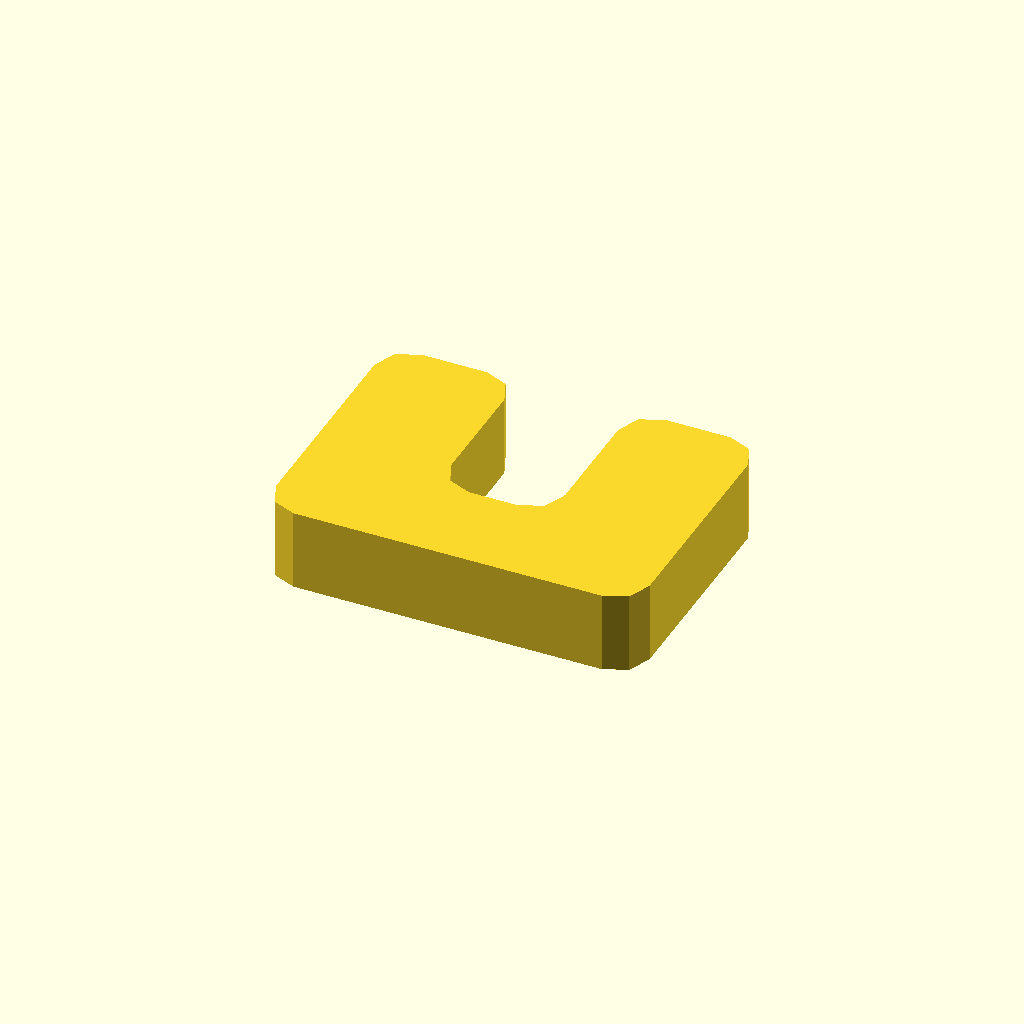
Cell 1 — every parameter at its default value.
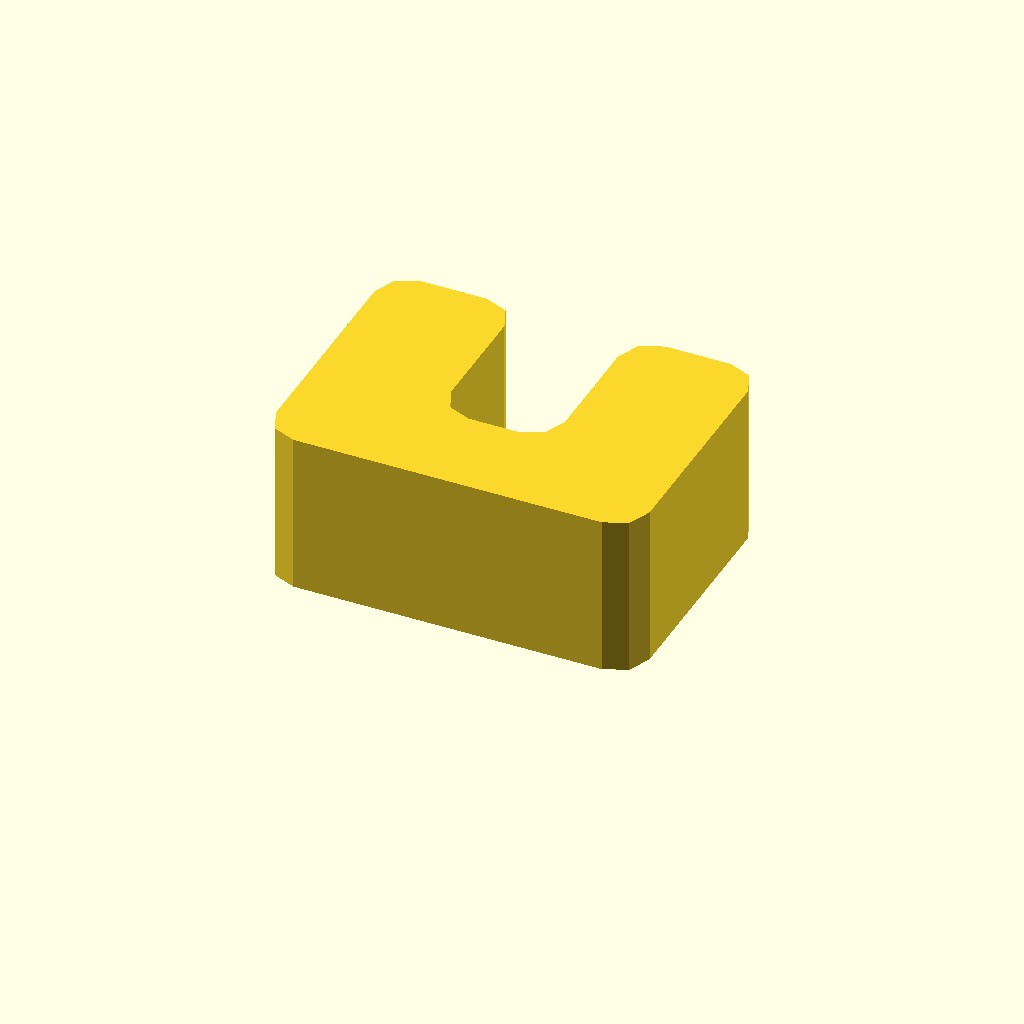
Cell 2: profile_height = 20 (everything else at default).
All cells are drawn from one camera (rotation 55°, 0°, 25°, orthographic, colour scheme Cornfield), so only the parameter changes between them.
Source of the model, optional_data/data/sketch1/eyelugs/part_0065.scad:
$fn = 32;

// ----------------------------------------------------------------------
// Eye lug: clevis, 10 mm thick
// ----------------------------------------------------------------------

// --- parameters (mm) ---
profile_height = 10;      // extrusion height
profile_points = 24;      // points of the closed outline

profile = [[0, 4], [1.172, 1.172], [4, 0], [42, 0], [44.828, 1.172], [46, 4], [46, 30], [44.828, 32.828], [42, 34], [34, 34], [31.172, 32.828], [30, 30], [30, 16], [28.828, 13.172], [26, 12], [20, 12], [17.172, 13.172], [16, 16], [16, 30], [14.828, 32.828], [12, 34], [4, 34], [1.172, 32.828], [0, 30]];  // single closed polygon, 24 points, counter clockwise

// --- the one profile operation ---
linear_extrude(height = profile_height) polygon(points = profile);
Customizer parameters (derived from the source; name, type, default, range or options):
profile_height: number, default 10
profile_points: number, default 24
